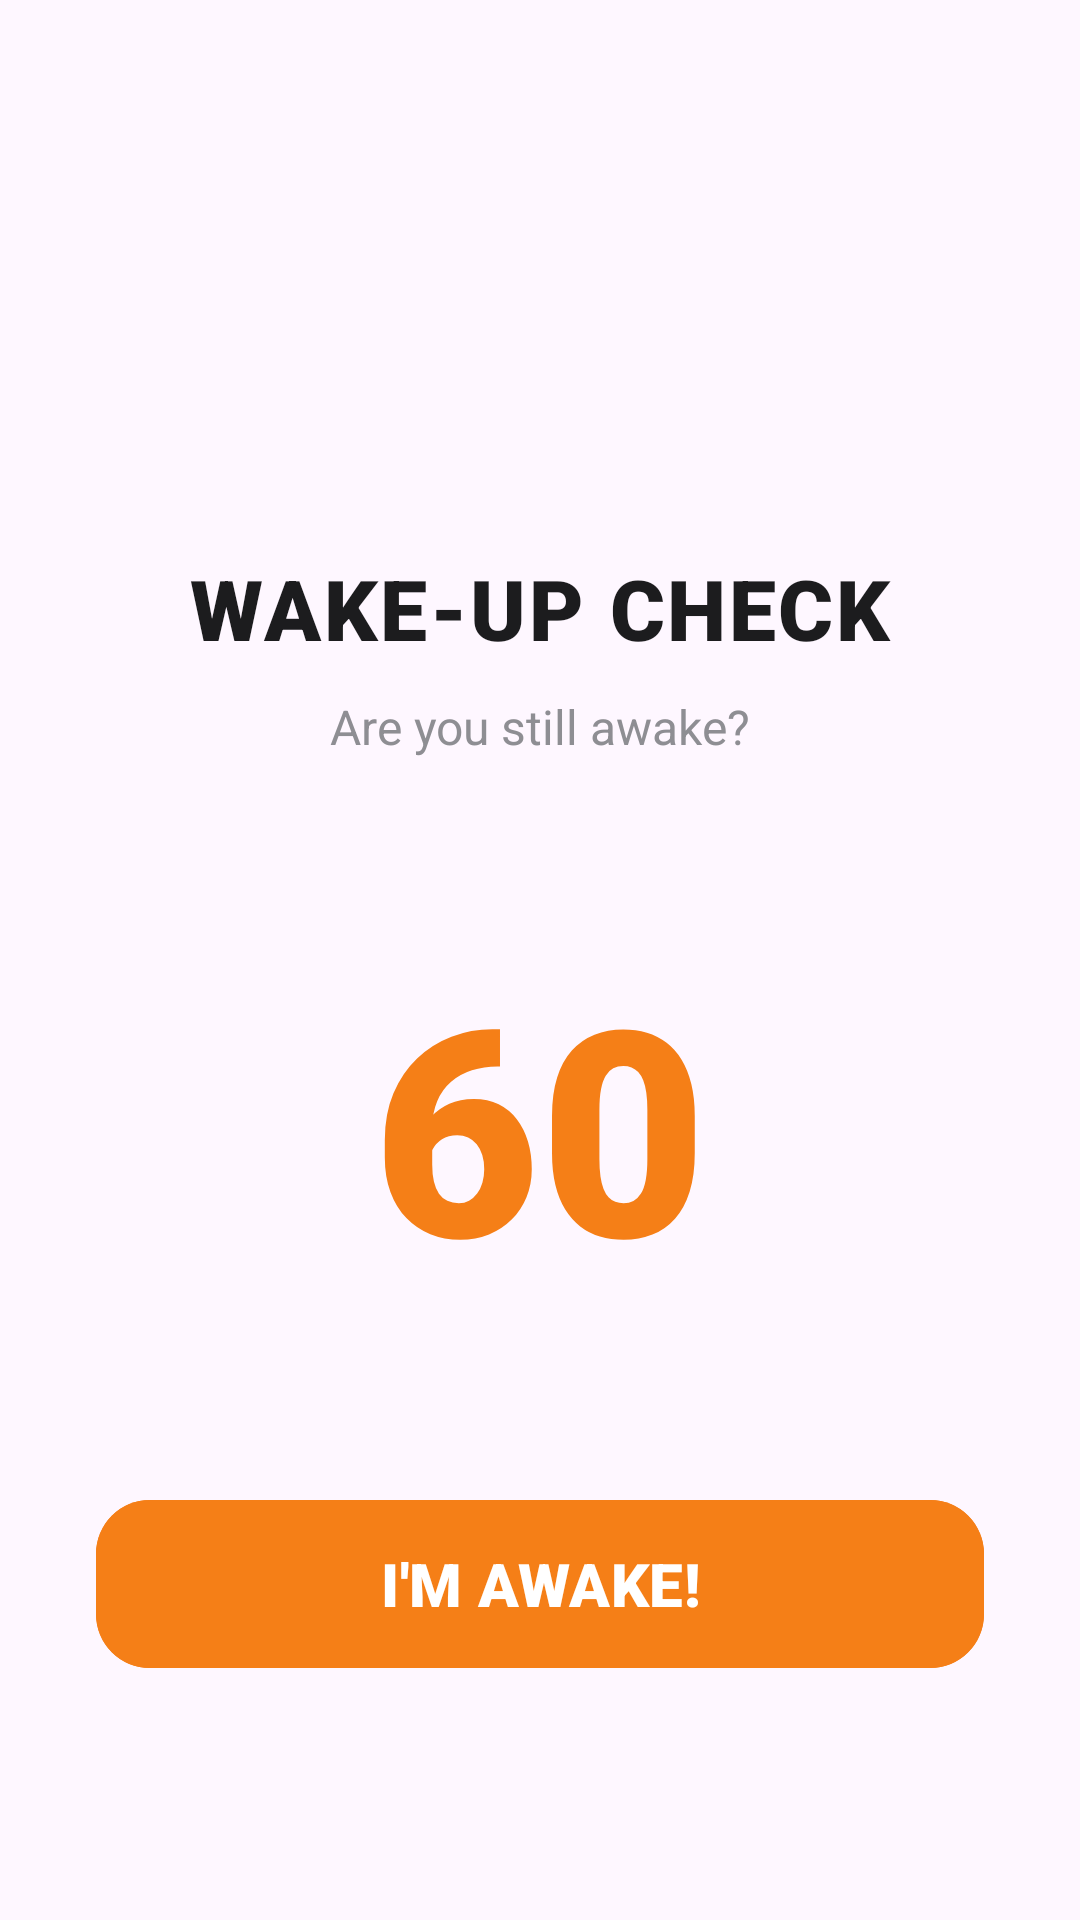

Layout XML and referenced resources for this Android screen:
<!-- AndroidManifest.xml: application theme Theme.SpringUp -->
<!-- res/layout/activity_watchdog.xml -->
<?xml version="1.0" encoding="utf-8"?>
<androidx.constraintlayout.widget.ConstraintLayout
    xmlns:android="http://schemas.android.com/apk/res/android"
    xmlns:app="http://schemas.android.com/apk/res-auto"
    android:layout_width="match_parent"
    android:layout_height="match_parent"
    android:background="@drawable/bg_springup_sunrise"
    android:padding="32dp">

    <ImageView
        android:id="@+id/ivWatchdogIcon"
        android:layout_width="72dp"
        android:layout_height="72dp"
        android:layout_marginTop="64dp"
        android:src="@drawable/ic_watchdog"
        android:contentDescription="Watchdog"
        app:tint="@color/watchdog_amber"
        app:layout_constraintEnd_toEndOf="parent"
        app:layout_constraintStart_toStartOf="parent"
        app:layout_constraintTop_toTopOf="parent" />

    <TextView
        android:id="@+id/tvWatchdogTitle"
        android:layout_width="wrap_content"
        android:layout_height="wrap_content"
        android:layout_marginTop="16dp"
        android:fontFamily="sans-serif-black"
        android:text="WAKE-UP CHECK"
        android:textColor="@color/text_primary"
        android:textSize="28sp"
        android:letterSpacing="0.03"
        app:layout_constraintEnd_toEndOf="parent"
        app:layout_constraintStart_toStartOf="parent"
        app:layout_constraintTop_toBottomOf="@id/ivWatchdogIcon" />

    <TextView
        android:id="@+id/tvWatchdogSubtitle"
        android:layout_width="wrap_content"
        android:layout_height="wrap_content"
        android:layout_marginTop="10dp"
        android:text="Are you still awake?"
        android:textColor="@color/text_secondary"
        android:textSize="16sp"
        app:layout_constraintEnd_toEndOf="parent"
        app:layout_constraintStart_toStartOf="parent"
        app:layout_constraintTop_toBottomOf="@id/tvWatchdogTitle" />

    <TextView
        android:id="@+id/tvCountdown"
        android:layout_width="wrap_content"
        android:layout_height="wrap_content"
        android:fontFamily="sans-serif-black"
        android:text="60"
        android:textColor="@color/watchdog_amber"
        android:textSize="96sp"
        app:layout_constraintBottom_toTopOf="@id/btnImAwake"
        app:layout_constraintEnd_toEndOf="parent"
        app:layout_constraintStart_toStartOf="parent"
        app:layout_constraintTop_toBottomOf="@id/tvWatchdogSubtitle" />

    <com.google.android.material.button.MaterialButton
        android:id="@+id/btnImAwake"
        android:layout_width="match_parent"
        android:layout_height="64dp"
        android:layout_marginBottom="48dp"
        android:backgroundTint="@color/watchdog_amber"
        android:fontFamily="sans-serif-black"
        android:text="I'M AWAKE!"
        android:textColor="@color/pure_white"
        android:textSize="20sp"
        app:cornerRadius="18dp"
        app:layout_constraintBottom_toBottomOf="parent" />

</androidx.constraintlayout.widget.ConstraintLayout>
<!-- resources referenced by this layout -->
<resources>
  <color name="pure_white">#FFFFFF</color>
  <color name="text_primary">#1C1C1E</color>
  <color name="text_secondary">#8E8E93</color>
  <color name="watchdog_amber">#F57F17</color>
  <style name="Theme.SpringUp" parent="Base.Theme.SpringUp" />
  <style name="Base.Theme.SpringUp" parent="Theme.Material3.DayNight.NoActionBar">
          <item name="colorPrimary">@color/brand_red</item>
          <item name="colorSecondary">@color/watchdog_amber</item>
      </style>
  <color name="brand_red">#E60012</color>
</resources>
